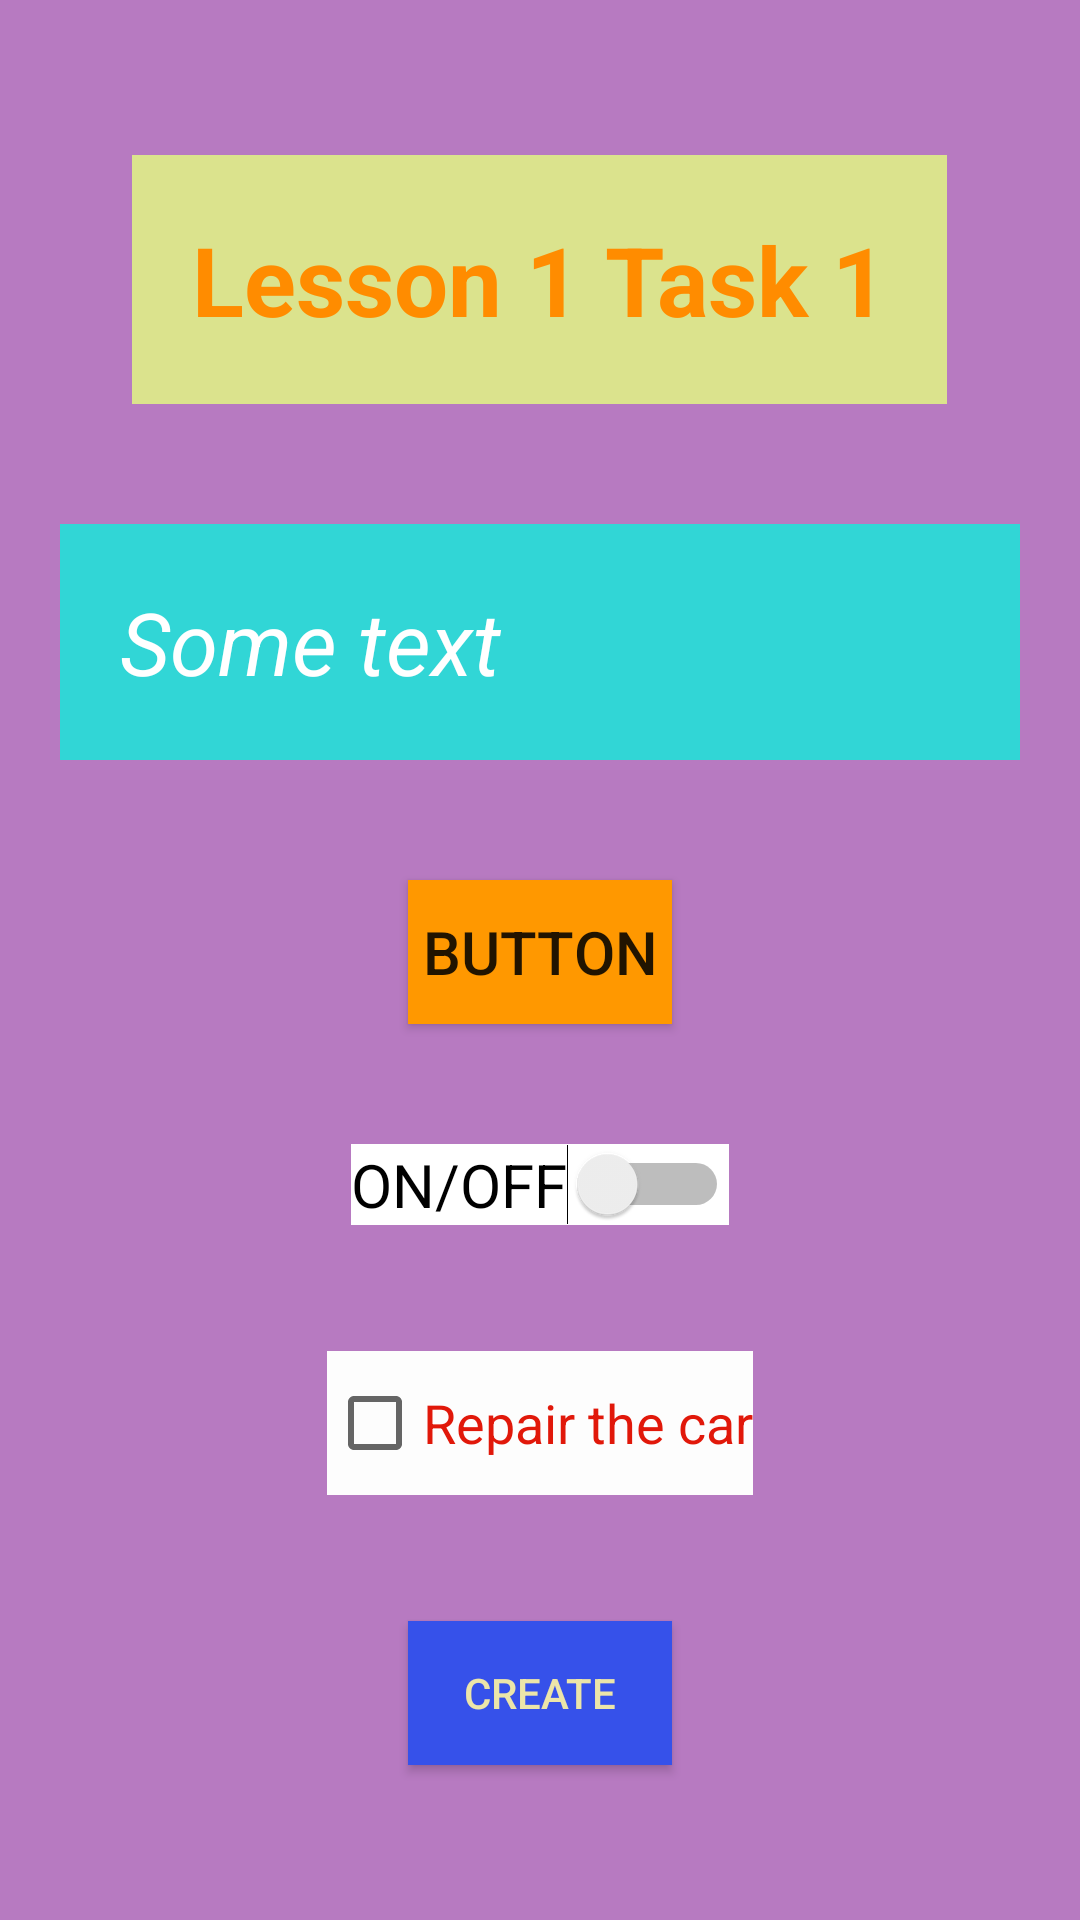

Reconstruct the res/layout file that produces this screen, plus the resources it refers to.
<!-- AndroidManifest.xml: application theme Theme.HMFirstBorisovsky -->
<!-- res/layout/activity_main_second.xml -->
<?xml version="1.0" encoding="utf-8"?>
<LinearLayout xmlns:android="http://schemas.android.com/apk/res/android"
    xmlns:app="http://schemas.android.com/apk/res-auto"
    xmlns:tools="http://schemas.android.com/tools"
    android:layout_width="match_parent"
    android:layout_height="match_parent"
    android:background="#B77AC1"
    android:orientation="vertical"
    android:gravity="center"
    tools:context=".MainActivity">

    <TextView
        android:id="@+id/textView"
        android:layout_width="wrap_content"
        android:layout_height="wrap_content"
        android:layout_margin="20dp"
        android:background="#DBE38D"
        android:gravity="center"
        android:padding="20dp"
        android:text="Lesson 1 Task 1"
        android:textColor="#FF8C00"
        android:textSize="32sp"
        android:textStyle="bold" />

    <EditText
        android:layout_width="wrap_content"
        android:layout_height="wrap_content"
        android:layout_margin="20dp"
        android:background="#31D6D6"
        android:ems="10"
        android:gravity="left"
        android:padding="20dp"
        android:text="Some text"
        android:textColor="#FFFFFF"
        android:textSize="29sp"
        android:textStyle="italic" />

    <Button
        android:id="@+id/Button"
        android:layout_width="wrap_content"
        android:layout_height="wrap_content"
        android:layout_margin="20dp"
        android:layout_marginBottom="26dp"
        android:background="#FF9800"
        android:text="Button"
        android:textSize="20sp" />

    <Switch
        android:id="@+id/Switch"
        android:layout_width="wrap_content"
        android:layout_height="wrap_content"
        android:layout_margin="20dp"
        android:background="#FFFFFF"
        android:text="ON/OFF"
        android:textSize="20sp" />

    <CheckBox
        android:id="@+id/checkbox"
        android:layout_width="wrap_content"
        android:layout_height="wrap_content"
        android:layout_margin="22dp"
        android:background="#FDFDFD"
        android:text="Repair the car"
        android:textColor="#E1180A"
        android:textSize="18sp" />

    <ToggleButton
        android:id="@+id/ToggleButton"
        android:layout_width="wrap_content"
        android:layout_height="wrap_content"
        android:layout_margin="20dp"
        android:background="#3651EA"
        android:textColor="#ECE5A9"
        android:textOff="Create"
        android:textOn="Destroy" />
</LinearLayout>
<!-- resources referenced by this layout -->
<resources>
  <style name="Theme.HMFirstBorisovsky" parent="Theme.MaterialComponents.DayNight.DarkActionBar">
          
          <item name="colorPrimary">@color/purple_500</item>
          <item name="colorPrimaryVariant">@color/purple_700</item>
          <item name="colorOnPrimary">@color/white</item>
          
          <item name="colorSecondary">@color/teal_200</item>
          <item name="colorSecondaryVariant">@color/teal_700</item>
          <item name="colorOnSecondary">@color/black</item>
          
          <item name="android:statusBarColor" tools:targetApi="l">?attr/colorPrimaryVariant</item>
          
      </style>
  <!-- not gathered from this repository: default colours our renderer supplied (Android Studio template values) -->
  <color name="purple_500">#FF6200EE</color>
  <color name="purple_700">#FF3700B3</color>
  <color name="teal_200">#FF03DAC5</color>
  <color name="teal_700">#FF018786</color>
  <color name="black">#FF000000</color>
  <color name="white">#FFFFFFFF</color>
</resources>
